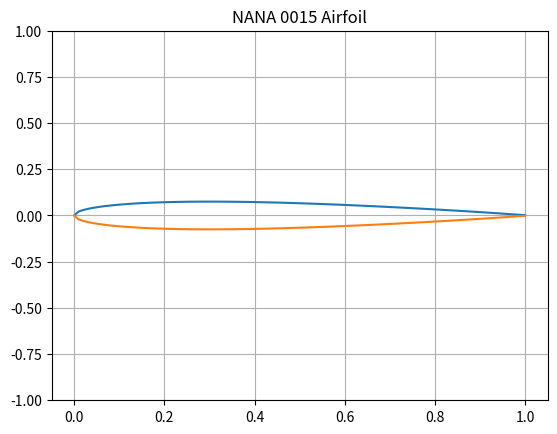

Write the Python code that produced this figure.
# %%

from matplotlib import pyplot as plt
import numpy as np

t = 0.15
x = np.linspace(0, 1, 100)
y = 5 * t * (0.2969 * np.sqrt(x) - 0.1260 * x - 0.3516 *
             x ** 2 + 0.2843 * x ** 3 - 0.1015 * x ** 4)

plt.plot(x, y)
plt.plot(x, -y)

plt.ylim(-1, 1)
plt.grid()

plt.title("NANA 0015 Airfoil")
